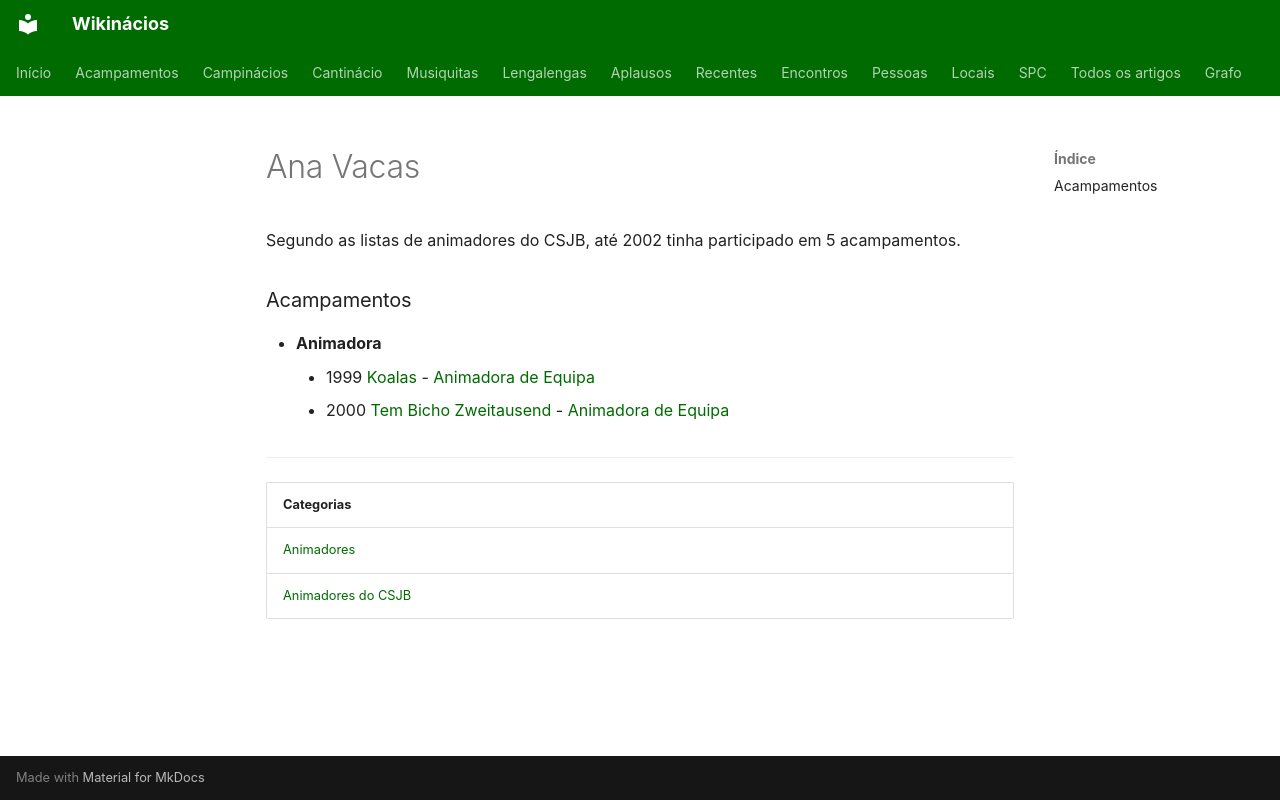

repository: neteinstein/Campinacios · page: Pessoas/A/Ana Vacas.html · generator: mkdocs

# Ana Vacas

Segundo as listas de animadores do CSJB, até 2002 tinha participado em 5 acampamentos.

### Acampamentos

- **Animadora**
    - 1999 [Koalas](../../Acampamentos/1999/Koalas.md) - [Animadora de Equipa](../../Cargos/Animador%20de%20Equipa.md)
    - 2000 [Tem Bicho Zweitausend](../../Acampamentos/2000/Tem%20Bicho%20Zweitausend.md) - [Animadora de Equipa](../../Cargos/Animador%20de%20Equipa.md)

---

| Categorias |
| --- |
| [Animadores](../../Categorias/Animadores.md) |
| [Animadores do CSJB](../../Categorias/Animadores%20do%20CSJB.md) |
